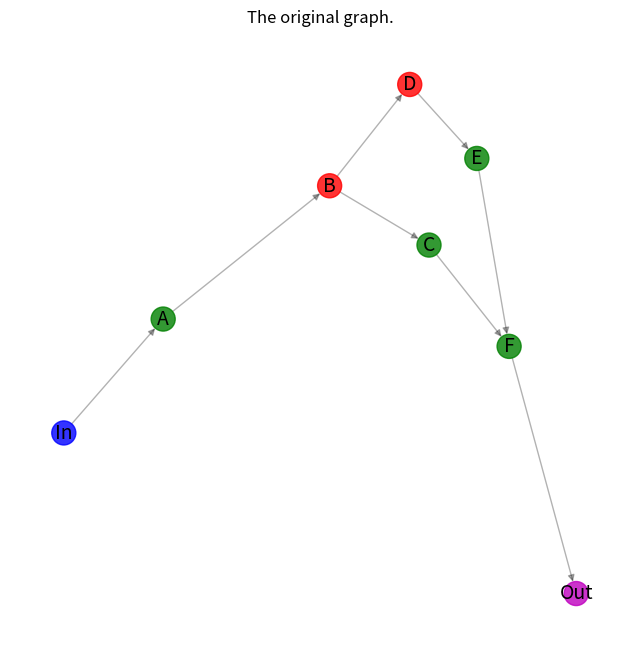
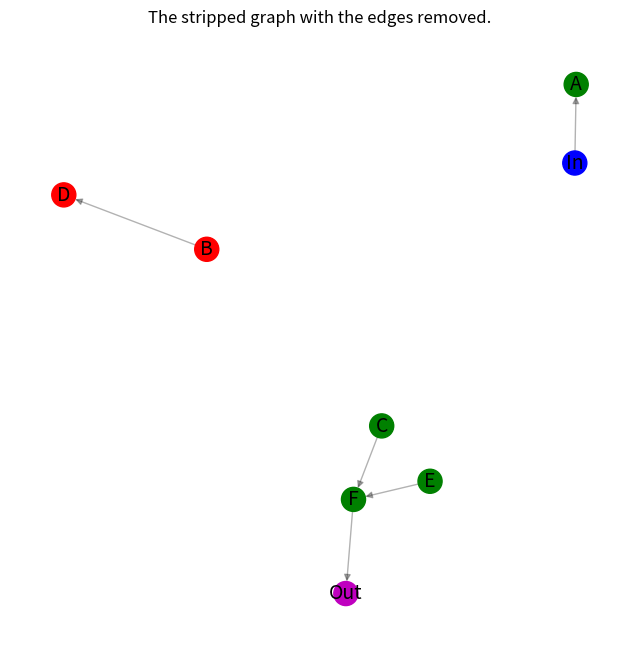
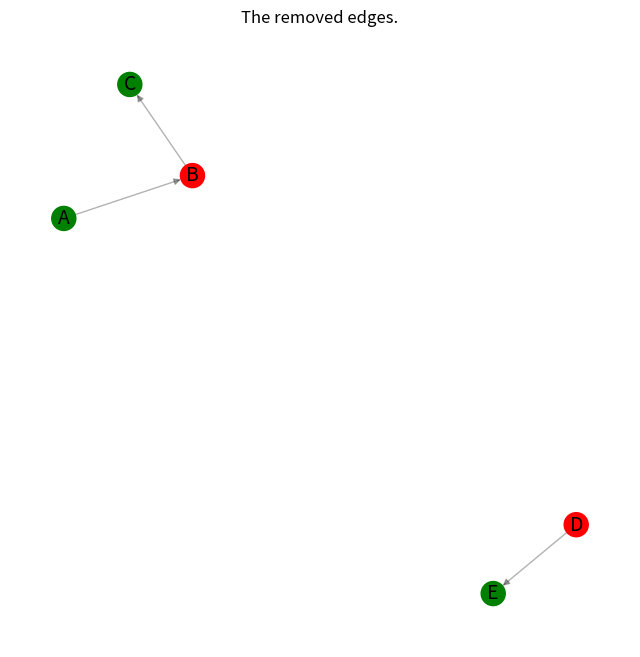
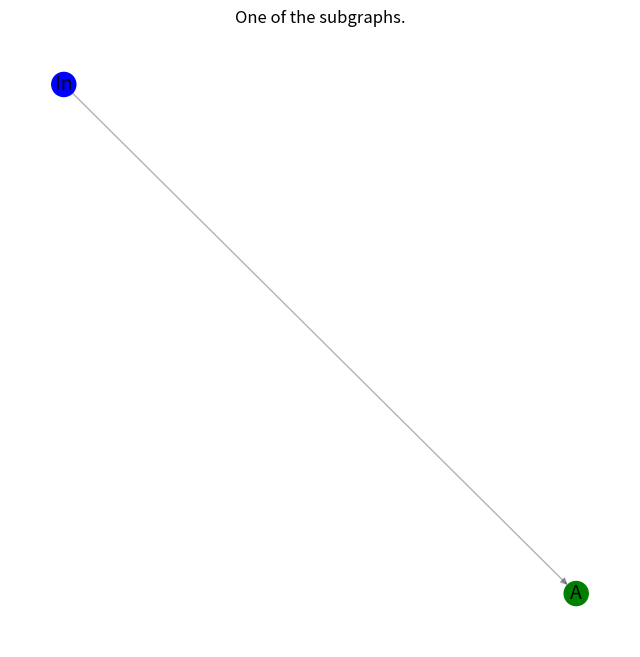
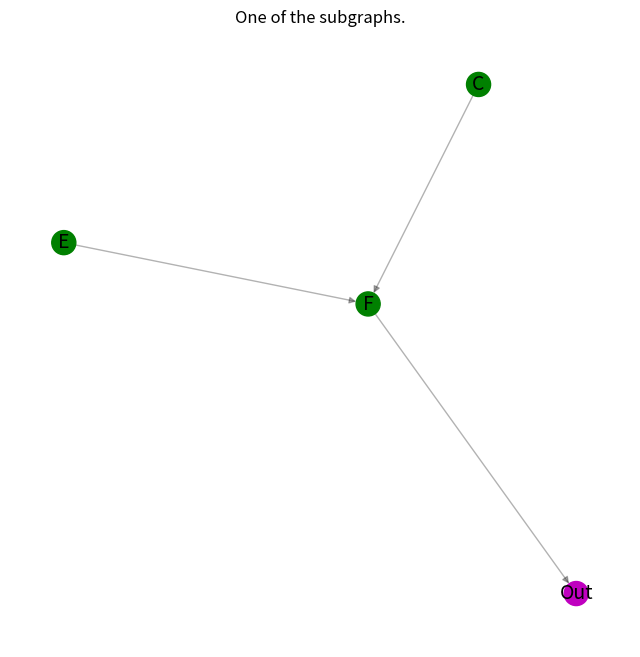
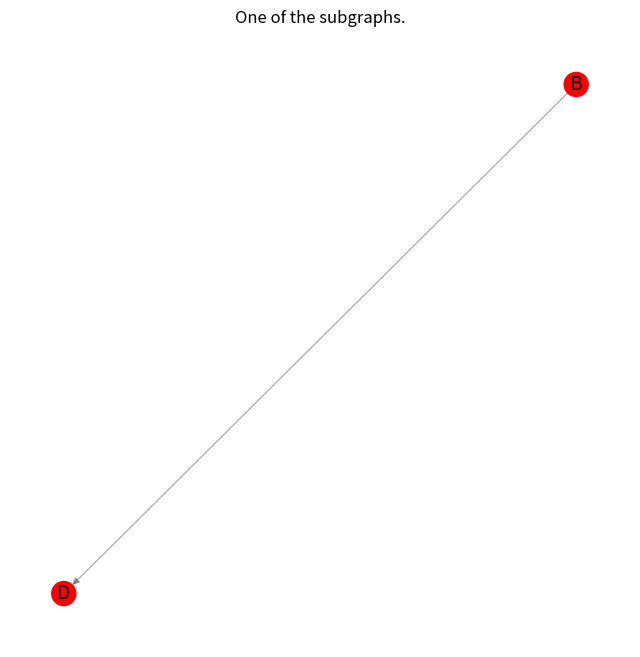
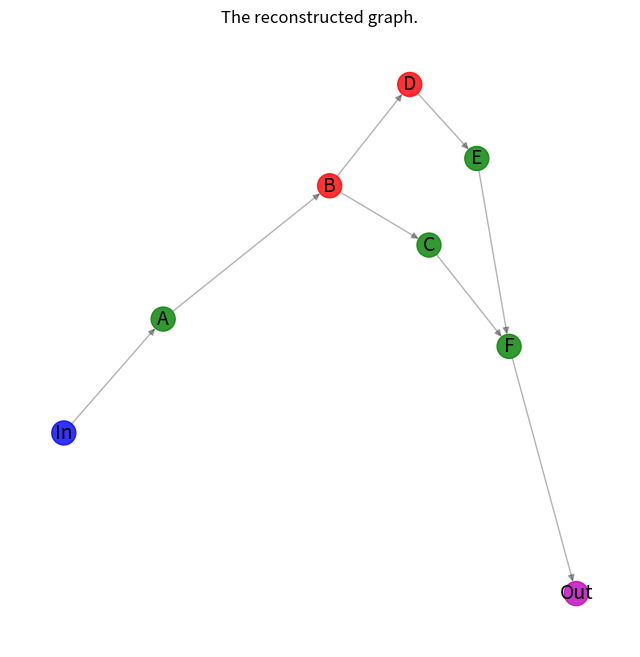

The script that saved these images, in order:
"""
=========
Subgraphs
=========
Example of partitioning a directed graph with nodes labeled as
supported and unsupported nodes into a list of subgraphs
that contain only entirely supported or entirely unsupported nodes.
Adopted from
https://github.com/lobpcg/python_examples/blob/master/networkx_example.py
"""

import networkx as nx
import matplotlib.pyplot as plt


def graph_partitioning(G, plotting=True):
    """Partition a directed graph into a list of subgraphs that contain
    only entirely supported or entirely unsupported nodes.
    """
    # Categorize nodes by their node_type attribute
    supported_nodes = {n for n, d in G.nodes(data="node_type") if d == "supported"}
    unsupported_nodes = {n for n, d in G.nodes(data="node_type") if d == "unsupported"}

    # Make a copy of the graph.
    H = G.copy()
    # Remove all edges connecting supported and unsupported nodes.
    H.remove_edges_from(
        (n, nbr, d)
        for n, nbrs in G.adj.items()
        if n in supported_nodes
        for nbr, d in nbrs.items()
        if nbr in unsupported_nodes
    )
    H.remove_edges_from(
        (n, nbr, d)
        for n, nbrs in G.adj.items()
        if n in unsupported_nodes
        for nbr, d in nbrs.items()
        if nbr in supported_nodes
    )

    # Collect all removed edges for reconstruction.
    G_minus_H = nx.DiGraph()
    G_minus_H.add_edges_from(set(G.edges) - set(H.edges))

    if plotting:
        # Plot the stripped graph with the edges removed.
        _node_colors = [c for _, c in H.nodes(data="node_color")]
        _pos = nx.spring_layout(H)
        plt.figure(figsize=(8, 8))
        nx.draw_networkx_edges(H, _pos, alpha=0.3, edge_color="k")
        nx.draw_networkx_nodes(H, _pos, node_color=_node_colors)
        nx.draw_networkx_labels(H, _pos, font_size=14)
        plt.axis("off")
        plt.title("The stripped graph with the edges removed.")
        plt.show()
        # Plot the the edges removed.
        _pos = nx.spring_layout(G_minus_H)
        plt.figure(figsize=(8, 8))
        ncl = [G.nodes[n]["node_color"] for n in G_minus_H.nodes]
        nx.draw_networkx_edges(G_minus_H, _pos, alpha=0.3, edge_color="k")
        nx.draw_networkx_nodes(G_minus_H, _pos, node_color=ncl)
        nx.draw_networkx_labels(G_minus_H, _pos, font_size=14)
        plt.axis("off")
        plt.title("The removed edges.")
        plt.show()

    # Find the connected components in the stripped undirected graph.
    # And use the sets, specifying the components, to partition
    # the original directed graph into a list of directed subgraphs
    # that contain only entirely supported or entirely unsupported nodes.
    subgraphs = [H.subgraph(c).copy() for c in nx.connected_components(H.to_undirected())]

    return subgraphs, G_minus_H


###############################################################################
# Create an example directed graph.
# ---------------------------------
#
# This directed graph has one input node labeled `in` and plotted in blue color
# and one output node labeled `out` and plotted in magenta color.
# The other six nodes are classified as four `supported` plotted in green color
# and two `unsupported` plotted in red color. The goal is computing a list
# of subgraphs that contain only entirely `supported` or `unsupported` nodes.
G_ex = nx.DiGraph()
G_ex.add_nodes_from(["In"], node_type="input", node_color="b")
G_ex.add_nodes_from(["A", "C", "E", "F"], node_type="supported", node_color="g")
G_ex.add_nodes_from(["B", "D"], node_type="unsupported", node_color="r")
G_ex.add_nodes_from(["Out"], node_type="output", node_color="m")
G_ex.add_edges_from(
    [
        ("In", "A"),
        ("A", "B"),
        ("B", "C"),
        ("B", "D"),
        ("D", "E"),
        ("C", "F"),
        ("E", "F"),
        ("F", "Out"),
    ]
)

###############################################################################
# Plot the original graph.
# ------------------------
#
node_color_list = [nc for _, nc in G_ex.nodes(data="node_color")]
pos = nx.spectral_layout(G_ex)
plt.figure(figsize=(8, 8))
nx.draw_networkx_edges(G_ex, pos, alpha=0.3, edge_color="k")
nx.draw_networkx_nodes(G_ex, pos, alpha=0.8, node_color=node_color_list)
nx.draw_networkx_labels(G_ex, pos, font_size=14)
plt.axis("off")
plt.title("The original graph.")
plt.show()

###############################################################################
# Calculate the subgraphs with plotting all results of intemediate steps.
# -----------------------------------------------------------------------
#
subgraphs_of_G_ex, removed_edges = graph_partitioning(G_ex, plotting=True)

###############################################################################
# Plot the results: every subgraph in the list.
# ---------------------------------------------
#
for subgraph in subgraphs_of_G_ex:
    _pos = nx.spring_layout(subgraph)
    plt.figure(figsize=(8, 8))
    nx.draw_networkx_edges(subgraph, _pos, alpha=0.3, edge_color="k")
    node_color_list_c = [nc for _, nc in subgraph.nodes(data="node_color")]
    nx.draw_networkx_nodes(subgraph, _pos, node_color=node_color_list_c)
    nx.draw_networkx_labels(subgraph, _pos, font_size=14)
    plt.axis("off")
    plt.title("One of the subgraphs.")
    plt.show()

###############################################################################
# Put the graph back from the list of subgraphs
# ---------------------------------------------
#
G_ex_r = nx.DiGraph()
# Composing all subgraphs.
for subgraph in subgraphs_of_G_ex:
    G_ex_r = nx.compose(G_ex_r, subgraph)
# Adding the previously stored edges.
G_ex_r.add_edges_from(removed_edges.edges())

###############################################################################
# Check that the original graph and the reconstructed graphs are isomorphic.
# --------------------------------------------------------------------------
#
assert nx.is_isomorphic(G_ex, G_ex_r)

###############################################################################
# Plot the reconstructed graph.
# -----------------------------
#
node_color_list = [nc for _, nc in G_ex_r.nodes(data="node_color")]
pos = nx.spectral_layout(G_ex_r)
plt.figure(figsize=(8, 8))
nx.draw_networkx_edges(G_ex_r, pos, alpha=0.3, edge_color="k")
nx.draw_networkx_nodes(G_ex_r, pos, alpha=0.8, node_color=node_color_list)
nx.draw_networkx_labels(G_ex_r, pos, font_size=14)
plt.axis("off")
plt.title("The reconstructed graph.")
plt.show()
